Run: headless pygame with SDL's dummy video driver; simulated clock (each Clock.tick advances the game by its frame time, no real sleeping); random seed 0; keys injected as events and as key.get_pressed() state; no mouse input.
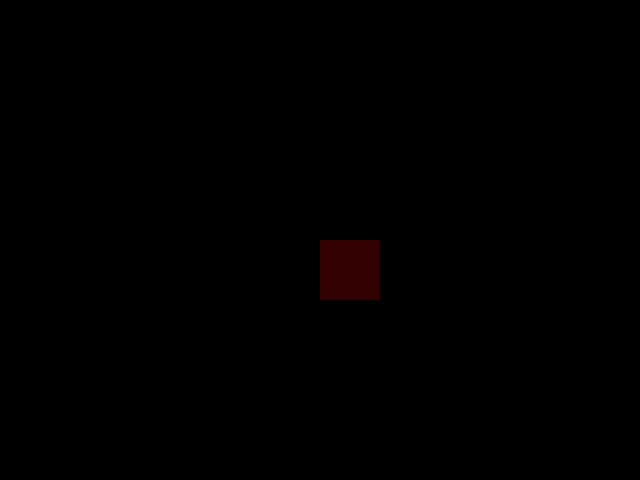
Frame 1 of 4 · flips 1–60 · no input
Frame 2 of 4 · flips 61–180 · tapped SPACE, RETURN · held RIGHT (→), D · screen unchanged from frame 1, image omitted
Frame 3 of 4 · flips 181–300 · held DOWN (↓), S · screen unchanged from frame 2, image omitted
Frame 4 of 4 · flips 301–420 · held LEFT (←), A, UP (↑), W · screen unchanged from frame 3, image omitted

The pygame program that drew these frames:

import pygame 
pygame.init()
screen=pygame.display.set_mode((640,480))
pygame.display.set_caption("My First Game Screen ")

done=False
while not done:
    for event in pygame.event.get():
        if event.type==pygame.QUIT:
            pygame.quit()
    screen.fill((0,0,0))
    pygame.draw.rect(screen,(50,0,0),pygame.Rect(320,240,60,60))   
    pygame.display.flip()
